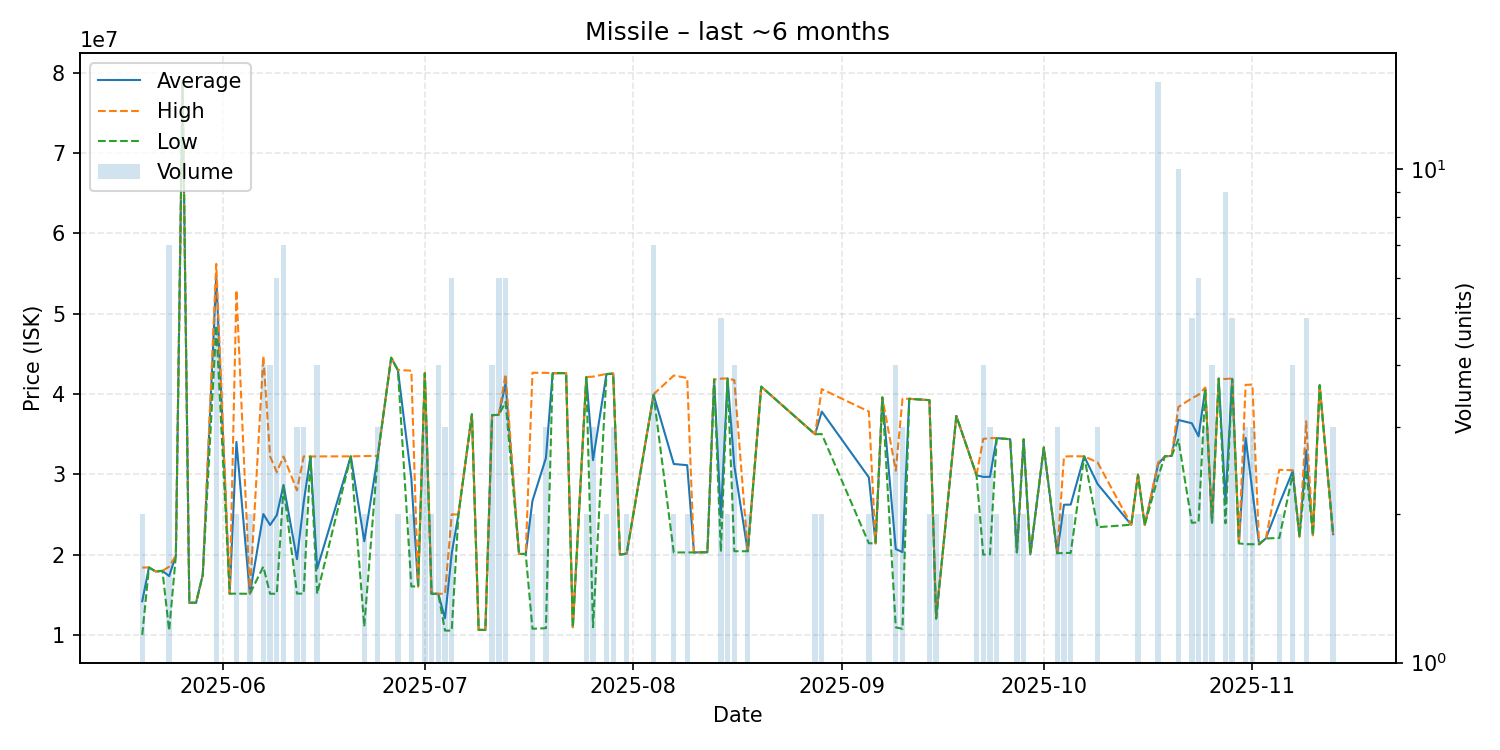

Values plotted in this chart, from the file beside it:
date, average, highest, lowest, order_count, volume
2025-05-20, 14200000, 18390000, 10010000, 2, 2
2025-05-21, 18400000, 18400000, 18400000, 1, 1
2025-05-22, 17900000, 17900000, 17900000, 1, 1
2025-05-23, 17980000, 17980000, 17980000, 1, 1
2025-05-24, 17328571, 18500000, 10550000, 7, 7
2025-05-25, 19900000, 19900000, 19900000, 1, 1
2025-05-26, 78980000, 78980000, 78980000, 1, 1
2025-05-27, 14010000, 14010000, 14010000, 1, 1
2025-05-28, 14010000, 14010000, 14010000, 1, 1
2025-05-29, 17500000, 17500000, 17500000, 1, 1
2025-05-31, 54642000, 56180000, 48500000, 4, 5
2025-06-02, 15130000, 15130000, 15130000, 1, 1
2025-06-03, 34020000, 52900000, 15140000, 2, 2
2025-06-05, 15130000, 15140000, 15120000, 2, 2
2025-06-07, 25047500, 44700000, 18500000, 4, 4
2025-06-08, 23682500, 32240000, 15125000, 3, 4
2025-06-09, 24905000, 30265000, 15125000, 5, 6
2025-06-10, 28674286, 32210000, 28380000, 7, 7
2025-06-12, 19430000, 28000000, 15145000, 3, 3
2025-06-13, 26530000, 32225000, 15140000, 3, 3
2025-06-14, 32210000, 32210000, 32210000, 1, 1
2025-06-15, 18250000, 32220000, 15120000, 3, 4
2025-06-20, 32230000, 32230000, 32230000, 1, 1
2025-06-22, 21660000, 32260000, 11060000, 2, 2
2025-06-24, 32226667, 32290000, 32195000, 3, 3
2025-06-26, 44500000, 44500000, 44500000, 1, 1
2025-06-27, 42965000, 42980000, 42950000, 2, 2
2025-06-29, 29465000, 42890000, 16040000, 2, 2
2025-06-30, 16030000, 16030000, 16030000, 1, 1
2025-07-01, 42580000, 42650000, 42545000, 3, 3
2025-07-02, 15125000, 15130000, 15120000, 2, 2
2025-07-03, 15122500, 15130000, 15120000, 2, 4
2025-07-04, 12070000, 15120000, 10545000, 3, 3
2025-07-05, 20163333, 25000000, 10540000, 5, 6
2025-07-06, 25000000, 25000000, 25000000, 1, 1
2025-07-08, 37460000, 37460000, 37460000, 1, 1
2025-07-09, 10630000, 10630000, 10630000, 1, 1
2025-07-10, 10630000, 10630000, 10630000, 1, 1
2025-07-11, 37355000, 37370000, 37350000, 4, 4
2025-07-12, 37410000, 37420000, 37380000, 5, 6
2025-07-13, 41296667, 42450000, 39000000, 5, 6
2025-07-15, 20080000, 20080000, 20080000, 1, 1
2025-07-16, 20080000, 20080000, 20080000, 1, 1
2025-07-17, 26700000, 42630000, 10770000, 2, 2
2025-07-19, 32026667, 42620000, 10840000, 3, 3
2025-07-20, 42570000, 42570000, 42570000, 1, 1
2025-07-21, 42590000, 42590000, 42590000, 1, 1
2025-07-22, 42580000, 42580000, 42580000, 1, 1
2025-07-23, 10960000, 10960000, 10960000, 1, 1
2025-07-25, 42090000, 42100000, 42080000, 2, 2
2025-07-26, 31753333, 42150000, 10960000, 3, 3
2025-07-28, 42480000, 42490000, 42470000, 2, 2
2025-07-29, 42526667, 42545000, 42490000, 3, 3
2025-07-30, 20000000, 20000000, 20000000, 1, 1
2025-07-31, 20125000, 20130000, 20120000, 2, 2
2025-08-04, 39874286, 39950000, 39850000, 6, 7
2025-08-07, 31280000, 42290000, 20270000, 2, 2
2025-08-09, 31125000, 41980000, 20270000, 2, 2
2025-08-10, 20270000, 20270000, 20270000, 1, 1
2025-08-12, 20300000, 20300000, 20300000, 1, 1
... 57 more rows
